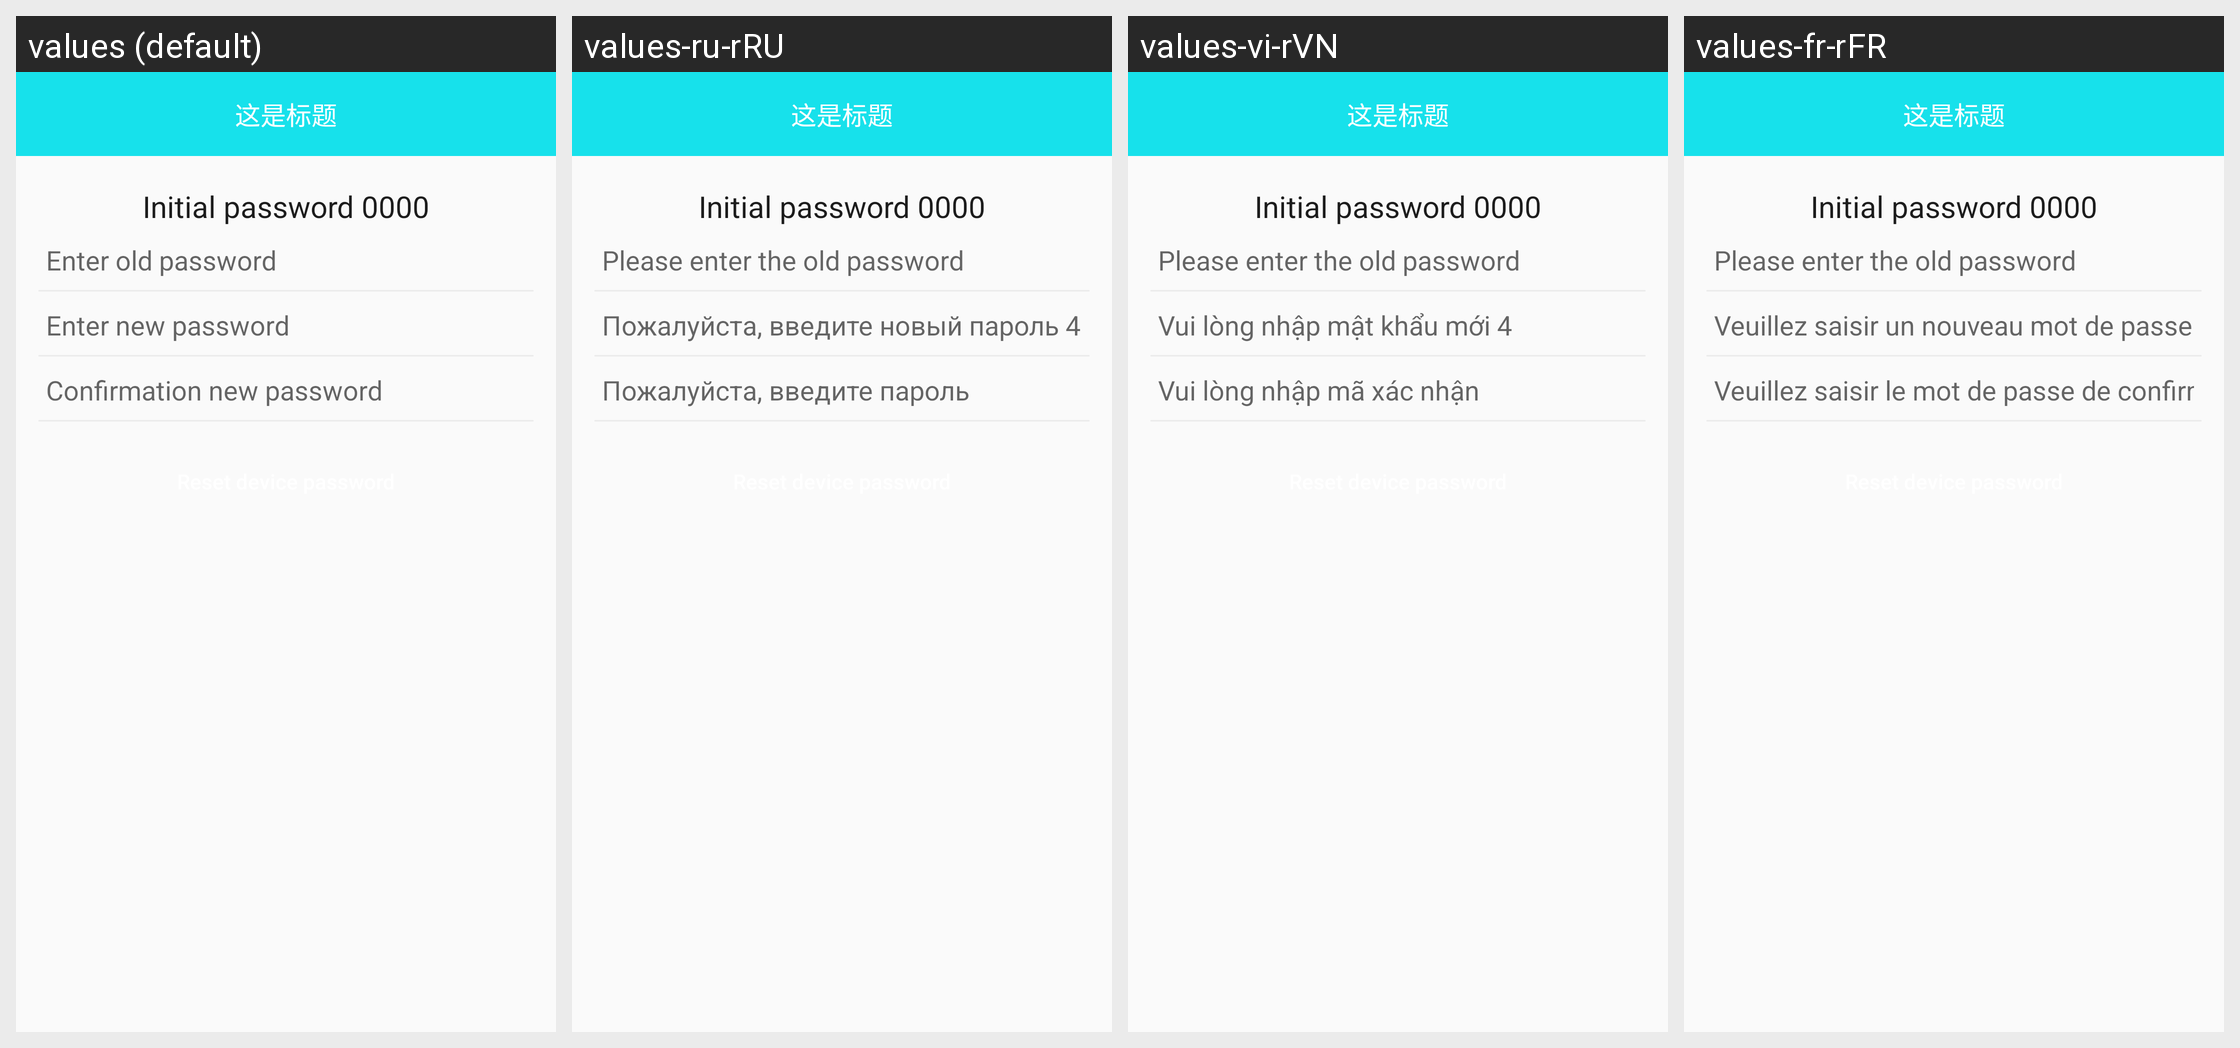

Translations of the strings shown on this Android screen, per locale in the grid:
Android screen res/layout/activity_b30_reset.xml rendered under 4 locales, left to right: values (default), values-ru-rRU, values-vi-rVN, values-fr-rFR. Device: Nexus 5 (rendered at 1080×1920; each locale shown at half size, 540×960, under a caption strip naming it); theme BAppTheme.
Other locales in the repository, not shown: values-de-rDE, values-en, values-es-rES, values-fr-rBE, values-fr-rCA, values-it-rCH, values-it-rIT, values-ja-rJP, values-ko-rKR, values-pt-rBR, values-zh-rCN, values-zh-rHK, values-zh-rTW.
Strings drawn on this screen, with the default value and each locale's value (text and hints the layout hard-codes, and strings that could not be matched under every locale, appear in the picture but are not listed):

string_init_device_password
  values: Initial password 0000
  values-ru-rRU: Initial password 0000
  values-vi-rVN: Initial password 0000
  values-fr-rFR: Initial password 0000

string_writ_old_password
  values: Enter old password
  values-ru-rRU: Please enter the old password
  values-vi-rVN: Please enter the old password
  values-fr-rFR: Please enter the old password

input_new_password
  values: Enter new password
  values-ru-rRU: Пожалуйста, введите новый пароль 4 бит
  values-vi-rVN: Vui lòng nhập mật khẩu mới 4
  values-fr-rFR: Veuillez saisir un nouveau mot de passe de 4

input_confirm_password
  values: Confirmation new password
  values-ru-rRU: Пожалуйста, введите пароль
  values-vi-rVN: Vui lòng nhập mã xác nhận
  values-fr-rFR: Veuillez saisir le mot de passe de confirmation
